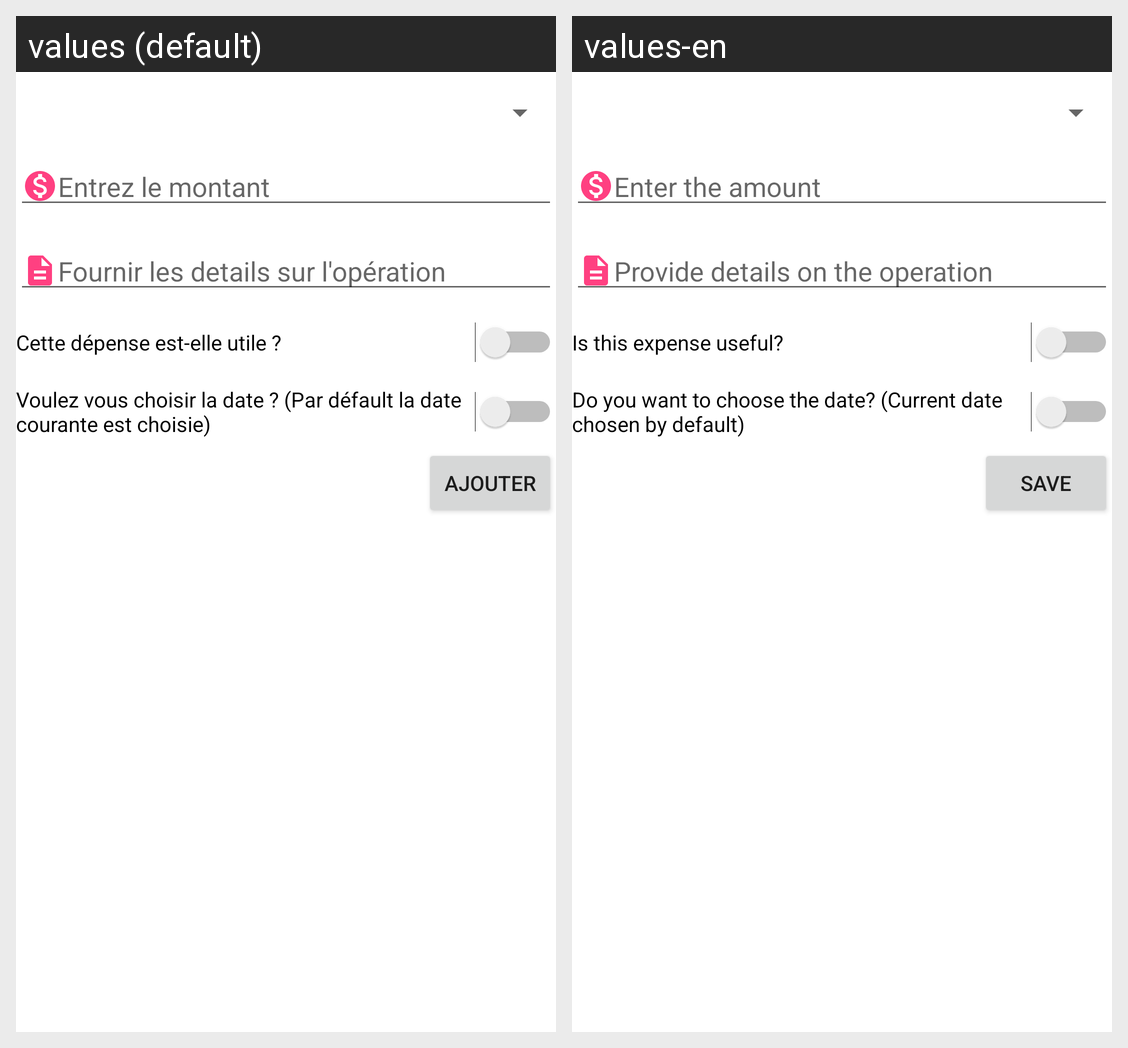

The same Android screen rendered under two of its app's locales, left to right. List the strings drawn on it with the default value and each locale's translation.
Android screen res/layout/fragment_enregistrement_depense.xml rendered under 2 locales, left to right: values (default), values-en. Device: Nexus 5 (rendered at 1080×1920; each locale shown at half size, 540×960, under a caption strip naming it); theme AppTheme.NoActionBar.
Strings drawn on this screen, with the default value and each locale's value (text and hints the layout hard-codes, and strings that could not be matched under every locale, appear in the picture but are not listed):

montantTexte
  values: Entrez le montant
  values-en: Enter the amount

descriptionTexte
  values: Fournir les details sur l'opération
  values-en: Provide details on the operation

utiliteDepense
  values: Cette dépense est-elle utile ?
  values-en: Is this expense useful?

choixDateHeureGain
  values: Voulez vous choisir la date ? (Par défault la date courante est choisie)
  values-en: Do you want to choose the date? (Current date chosen by default)

boutonTexte
  values: Ajouter
  values-en: Save
